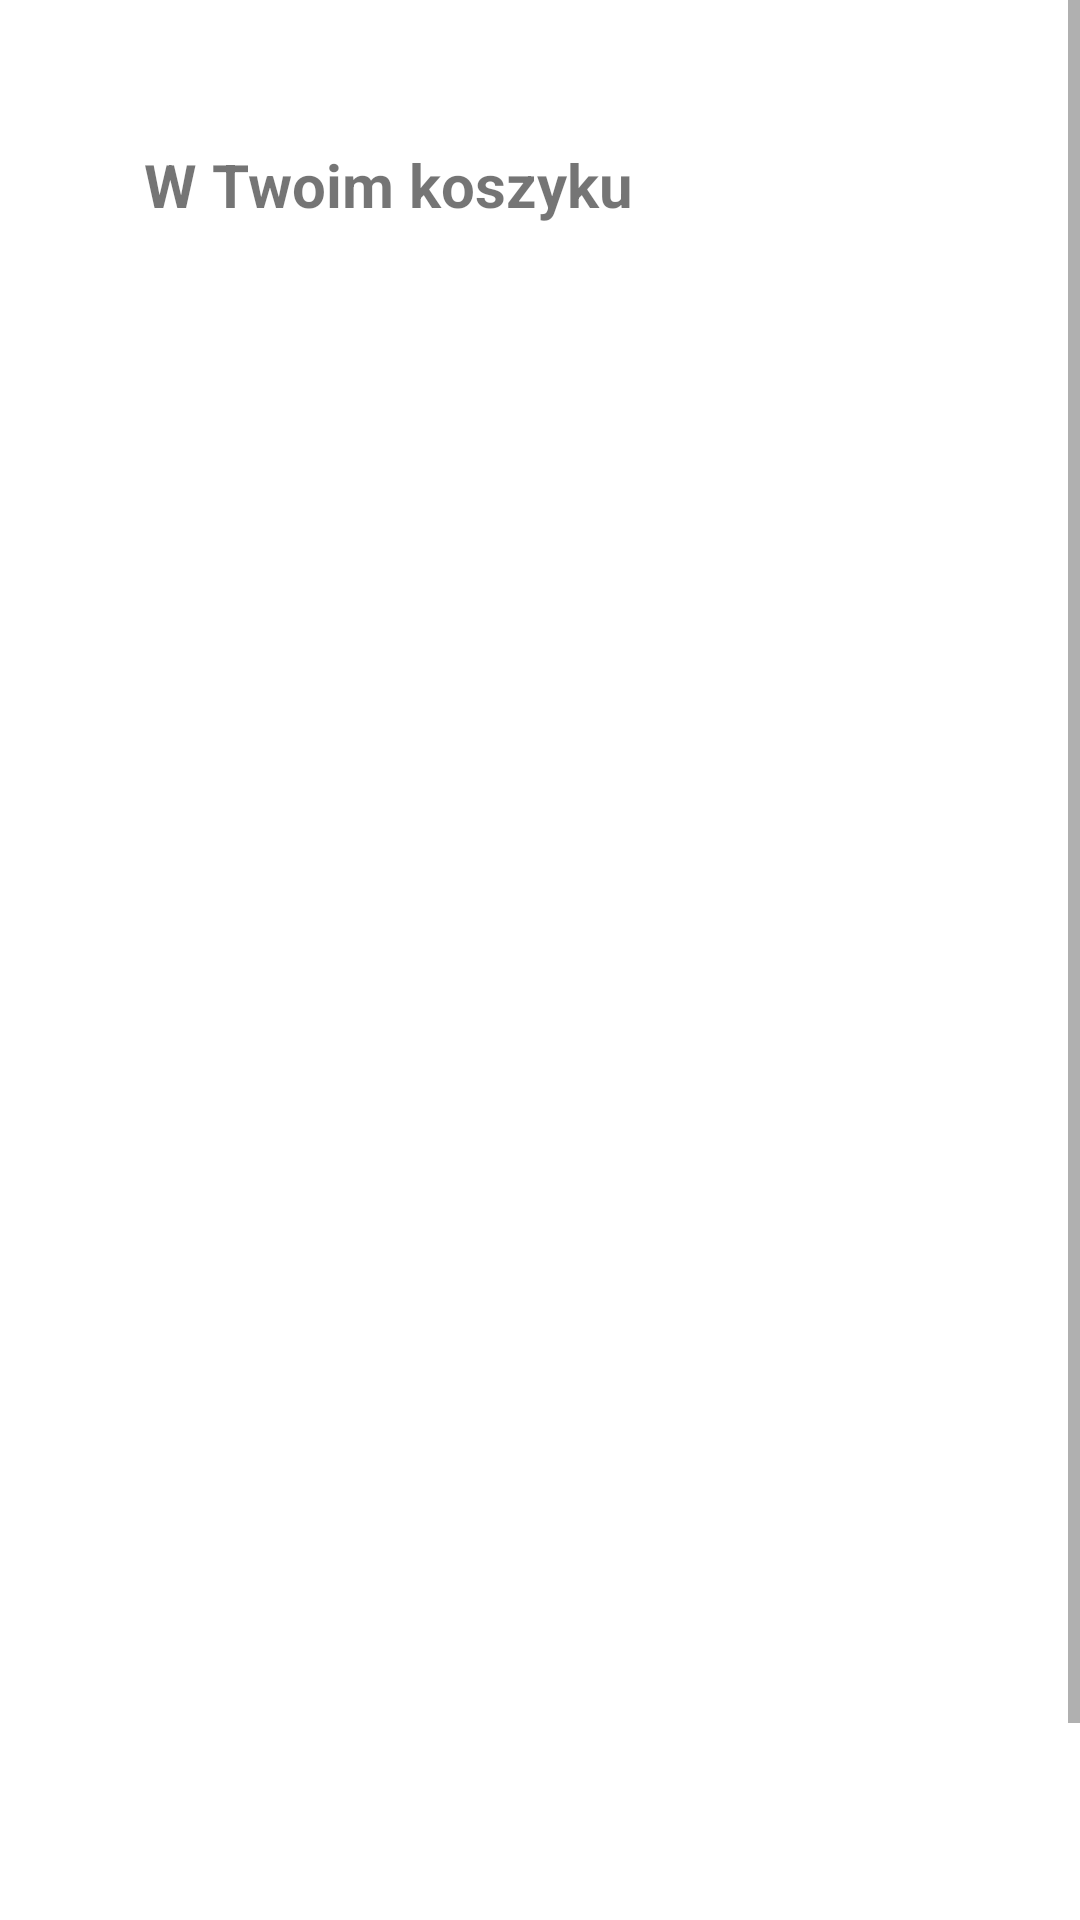

Produce the Android XML layout that renders to this screen, including the resource entries it uses.
<!-- AndroidManifest.xml: application theme Theme.example -->
<!-- res/layout/activity_cart.xml -->
<?xml version="1.0" encoding="utf-8"?>
<androidx.constraintlayout.widget.ConstraintLayout xmlns:android="http://schemas.android.com/apk/res/android"
    xmlns:app="http://schemas.android.com/apk/res-auto"
    xmlns:tools="http://schemas.android.com/tools"
    android:layout_width="match_parent"
    android:layout_height="match_parent"
    tools:context=".Cart">

    <ScrollView
        android:layout_width="match_parent"
        android:layout_height="match_parent">

        <androidx.constraintlayout.widget.ConstraintLayout
            android:layout_width="match_parent"
            android:layout_height="match_parent"
            android:orientation="vertical">

            <Button
                android:id="@+id/buttonBack"
                style="?android:attr/borderlessButtonStyle"
                android:layout_width="48dp"
                android:layout_height="48dp"
                android:backgroundTint="#00FFFFFF"
                android:contentDescription="back button"
                android:drawableBottom="@drawable/ic_back"
                app:layout_constraintStart_toStartOf="parent"
                app:layout_constraintTop_toTopOf="parent" />

            <TextView
                android:id="@+id/titleCart"
                android:layout_width="wrap_content"
                android:layout_height="wrap_content"
                android:text="@string/w_koszyku"
                android:textSize="20sp"
                android:textStyle="bold"
                app:layout_constraintStart_toEndOf="@+id/buttonBack"
                app:layout_constraintTop_toBottomOf="@+id/buttonBack" />

            <ListView
                android:id="@+id/productListCart"
                android:layout_width="wrap_content"
                android:layout_height="500dp"
                android:layout_marginTop="20dp"
                android:layout_marginBottom="20dp"
                android:divider="#000"
                android:dividerHeight="1dp"
                android:footerDividersEnabled="false"
                android:headerDividersEnabled="false"
                app:layout_constraintBottom_toTopOf="@+id/buttonPayCart"
                app:layout_constraintEnd_toEndOf="parent"
                app:layout_constraintHorizontal_bias="0.0"
                app:layout_constraintStart_toStartOf="parent"
                app:layout_constraintTop_toBottomOf="@+id/titleCart">


            </ListView>

            <Button
                android:id="@+id/buttonPayCart"
                style="@style/button_grey"
                android:layout_marginTop="40dp"
                android:layout_marginBottom="10dp"
                android:text="@string/zaplac"
                app:backgroundTint="@color/gold"
                app:layout_constraintBottom_toBottomOf="parent"
                app:layout_constraintEnd_toEndOf="parent"
                app:layout_constraintStart_toStartOf="parent"
                app:layout_constraintTop_toBottomOf="@+id/productListCart" />

        </androidx.constraintlayout.widget.ConstraintLayout>
    </ScrollView>

</androidx.constraintlayout.widget.ConstraintLayout>
<!-- resources referenced by this layout -->
<resources>
  <color name="gold">#FFA829</color>
  <string name="w_koszyku">W Twoim koszyku</string>
  <string name="zaplac">Zapłać</string>
  <style name="button_grey">
          <item name="android:layout_width">250dp</item>
          <item name="android:layout_height">48dp</item>
          <item name="android:layout_gravity">center</item>
          <item name="android:layout_marginTop">40dp</item>
          <item name="android:background">@drawable/rounded_corners</item>
      </style>
  <style name="Theme.example" parent="Theme.MaterialComponents.DayNight.DarkActionBar">
          
          <item name="colorPrimary">@color/black</item>
          <item name="colorPrimaryVariant">@color/purple_700</item>
          <item name="colorOnPrimary">@color/white</item>
          
          <item name="colorSecondary">@color/teal_200</item>
          <item name="colorSecondaryVariant">@color/teal_700</item>
          <item name="colorOnSecondary">@color/black</item>
          
          <item name="android:statusBarColor">?attr/colorPrimaryVariant</item>
          
      </style>
  <!-- drawable rounded_corners (drawable) -->
  <?xml version="1.0" encoding="utf-8"?>
  <shape xmlns:android="http://schemas.android.com/apk/res/android">
      <solid android:color="#ffffffff"/>
  
      <stroke
          android:width="3px"
          android:color="@color/dark_grey"/>
  
      <padding
          android:left="20dp"
          android:top="20dp"
          android:right="20dp"
          android:bottom="20dp"/>
  
      <corners
          android:bottomRightRadius="30dp"
          android:bottomLeftRadius="30dp"
          android:topLeftRadius="30dp"
          android:topRightRadius="30dp"/>
  </shape>
  <color name="black">#313335</color>
  <color name="purple_700">#FF3700B3</color>
  <color name="white">#FFFFFFFF</color>
  <color name="teal_200">#FF03DAC5</color>
  <color name="teal_700">#FF018786</color>
  <color name="dark_grey">#313335</color>
</resources>
